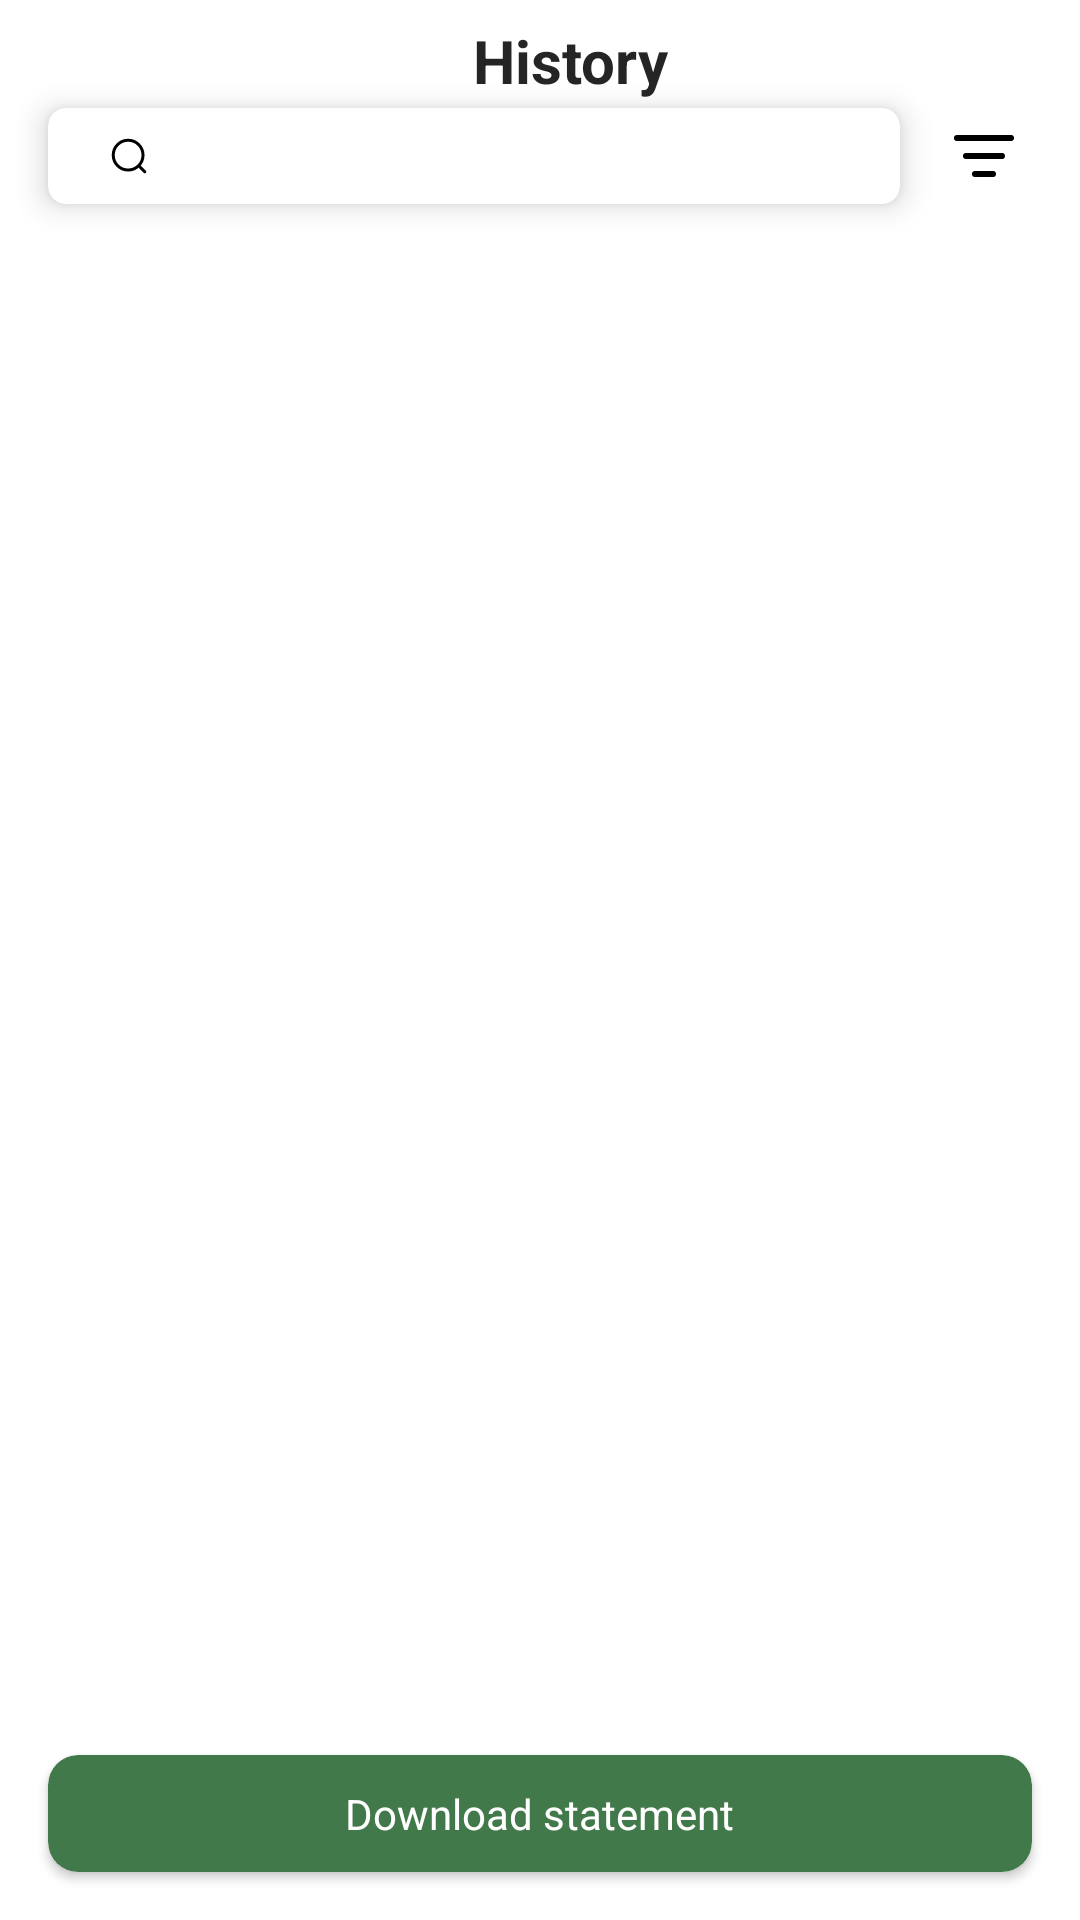

Write the Android layout XML for this screen, with the resource values it uses.
<!-- AndroidManifest.xml: application theme Theme.AssesmentTask -->
<!-- res/layout/history_screen.xml -->
<?xml version="1.0" encoding="utf-8"?>
<androidx.constraintlayout.widget.ConstraintLayout xmlns:android="http://schemas.android.com/apk/res/android"
    xmlns:app="http://schemas.android.com/apk/res-auto"
    xmlns:tools="http://schemas.android.com/tools"
    android:layout_marginVertical="16dp"
    android:layout_width="match_parent"
    android:layout_height="match_parent"
    android:background="@color/white">

    <androidx.appcompat.widget.AppCompatImageView
        android:layout_width="wrap_content"
        android:layout_height="wrap_content"
        android:id="@+id/uiIvBackArrow"
        android:layout_margin="20dp"
        android:layout_marginTop="16dp"
        app:layout_constraintStart_toStartOf="parent"
        app:layout_constraintTop_toTopOf="parent"
        android:src="@drawable/ic_back_arrow"/>

    <androidx.appcompat.widget.AppCompatTextView
        android:layout_width="wrap_content"
        android:layout_height="wrap_content"
        android:id="@+id/uiTvHistory"
        android:text="History"
        android:textColor="#252525"
        android:textSize="20sp"
        android:textStyle="bold"
        app:layout_constraintStart_toEndOf="@+id/uiIvBackArrow"
        app:layout_constraintEnd_toEndOf="parent"
        app:layout_constraintTop_toTopOf="@+id/uiIvBackArrow"
        app:layout_constraintBottom_toBottomOf="@id/uiIvBackArrow"/>

    <androidx.cardview.widget.CardView
        android:id="@+id/uiCvSearchBox"
        android:layout_width="0dp"
        android:layout_height="32dp"
        android:layout_margin="16dp"
        android:layout_marginTop="20dp"
        app:cardCornerRadius="6dp"
        app:cardElevation="6dp"
        app:layout_constraintStart_toStartOf="parent"
        app:layout_constraintEnd_toStartOf="@+id/uiIvFilter"
        app:layout_constraintTop_toBottomOf="@id/uiIvBackArrow"
        app:strokeColor="@color/light_grey10">
        <androidx.constraintlayout.widget.ConstraintLayout
            android:layout_width="match_parent"
            android:layout_height="match_parent">

            <androidx.appcompat.widget.AppCompatImageView
                android:layout_width="wrap_content"
                android:layout_height="wrap_content"
                android:id="@+id/uiIvSearch"
                android:tint="@color/black"
                android:layout_marginStart="20dp"
                android:foregroundGravity="center"
                app:layout_constraintTop_toTopOf="parent"
                app:layout_constraintBottom_toBottomOf="parent"
                app:layout_constraintStart_toStartOf="parent"
                android:src="@drawable/ic_search"/>
            <androidx.appcompat.widget.AppCompatEditText
                android:layout_width="wrap_content"
                android:layout_height="wrap_content"
                android:layout_marginStart="20dp"
                android:background="@color/transparent"
                android:focusable="true"
                android:focusableInTouchMode="true"
                app:layout_constraintStart_toEndOf="@+id/uiIvSearch"
                app:layout_constraintTop_toTopOf="parent"
                app:layout_constraintBottom_toBottomOf="parent"
                />

        </androidx.constraintlayout.widget.ConstraintLayout>


    </androidx.cardview.widget.CardView>

    <androidx.appcompat.widget.AppCompatImageView
        android:layout_width="0dp"
        android:layout_height="wrap_content"
        android:id="@+id/uiIvFilter"
        android:layout_margin="20dp"
        android:tint="@color/black"
        app:layout_constraintTop_toBottomOf="@+id/uiIvBackArrow"
        app:layout_constraintEnd_toEndOf="parent"
        android:src="@drawable/ic_filter"/>
    <androidx.recyclerview.widget.RecyclerView
        android:id="@+id/uiRvHistoryDetails"
        android:layout_width="match_parent"
        android:layout_height="0dp"
        android:layout_margin="16dp"
        android:background="@color/white"
        app:layoutManager="androidx.recyclerview.widget.LinearLayoutManager"
        app:layout_constraintTop_toBottomOf="@+id/uiCvSearchBox"
        app:layout_constraintStart_toStartOf="parent"
        app:layout_constraintBottom_toTopOf="@+id/uiCvDownload"
        app:layout_constraintEnd_toEndOf="parent"
        android:visibility="visible"
        tools:listitem="@layout/layout_history_item"
        tools:itemCount="9">
    </androidx.recyclerview.widget.RecyclerView>

    <androidx.cardview.widget.CardView
        android:id="@+id/uiCvDownload"
        android:layout_margin="16dp"
        android:layout_marginTop="50dp"
        app:layout_constraintStart_toStartOf="parent"
        app:layout_constraintEnd_toEndOf="parent"
        app:layout_constraintBottom_toBottomOf="parent"
        android:layout_gravity="bottom"
        android:background="?android:attr/windowBackground"
        android:layout_width="match_parent"
        android:layout_height="0dp"
        android:backgroundTint="@color/color_green"
        android:padding="10dp"
        app:cardCornerRadius="10dp">

            <androidx.appcompat.widget.AppCompatTextView
                android:id="@+id/uiTvAddCard"
                android:layout_width="wrap_content"
                android:layout_height="wrap_content"
                android:layout_margin="10dp"
                android:text="Download statement"
                android:layout_gravity="center"
                android:textColor="@color/white"
                app:layout_constraintBottom_toBottomOf="parent"
                app:layout_constraintEnd_toEndOf="parent"
                app:layout_constraintStart_toStartOf="parent"
                app:layout_constraintTop_toTopOf="parent"/>
    </androidx.cardview.widget.CardView>

</androidx.constraintlayout.widget.ConstraintLayout>
<!-- res/layout/layout_history_item.xml (included above) -->
<?xml version="1.0" encoding="utf-8"?>
<androidx.constraintlayout.widget.ConstraintLayout xmlns:android="http://schemas.android.com/apk/res/android"
    xmlns:app="http://schemas.android.com/apk/res-auto"
    xmlns:tools="http://schemas.android.com/tools"
    android:layout_width="match_parent"
    android:background="@color/white"
    android:layout_height="wrap_content"
    android:layout_marginTop="6dp"
    android:layout_marginBottom="6dp"
    >

    <androidx.constraintlayout.widget.ConstraintLayout
        android:layout_width="match_parent"
        android:layout_height="match_parent"
        android:id="@+id/uiCvHistoryItem"
        android:layout_margin="10dp"
        tools:layout_editor_absoluteX="9dp"
        tools:layout_editor_absoluteY="9dp">

        <androidx.cardview.widget.CardView
            android:id="@+id/uiCvImage"
            android:layout_width="wrap_content"
            android:layout_height="wrap_content"
            android:padding="20dp"
            app:cardCornerRadius="50dp"
            app:cardElevation="0dp"
            app:layout_constraintStart_toStartOf="parent"
            app:layout_constraintTop_toTopOf="parent">

            <androidx.appcompat.widget.AppCompatImageView
                android:id="@+id/uiIvImages"
                android:layout_width="55dp"
                android:layout_height="55dp"
                android:contentDescription="@string/basic_image"
                android:scaleType="centerCrop"
                android:src="@drawable/basic" />

        </androidx.cardview.widget.CardView>

        <androidx.appcompat.widget.AppCompatTextView
            android:id="@+id/uiTvName"
            android:layout_width="wrap_content"
            android:layout_height="wrap_content"
            android:layout_marginStart="6dp"
            android:layout_marginTop="6dp"
            android:text="Ibrahim Mohammedali"
            android:textColor="@color/dark_grey"
            android:textSize="14sp"
            android:fontFamily="@font/gilroy_semibold"
            app:layout_constraintStart_toEndOf="@+id/uiCvImage"
            app:layout_constraintTop_toTopOf="@+id/uiCvImage" />

        <androidx.appcompat.widget.AppCompatTextView
            android:layout_width="wrap_content"
            android:layout_height="wrap_content"
            android:layout_marginStart="6dp"
            android:id="@+id/uiTvDateAndTime"
            android:text="Paid on 03 Sep, 05:33 PM"
            android:textColor="@color/grey"
            android:textSize="12sp"
            android:layout_marginTop="6dp"
            android:fontFamily="@font/gilroy_medium"
            app:layout_constraintStart_toEndOf="@+id/uiCvImage"
            app:layout_constraintTop_toBottomOf="@+id/uiTvName" />

        <androidx.appcompat.widget.AppCompatTextView
            android:id="@+id/uiTvAmount"
            android:layout_width="wrap_content"
            android:layout_height="wrap_content"
            android:layout_marginStart="6dp"
            android:layout_marginTop="6dp"
            android:text="- ₹10,023"
            android:textColor="@color/dark_grey"
            android:textSize="12sp"
            android:fontFamily="@font/gilroy_medium"
            app:layout_constraintEnd_toEndOf="parent"
            app:layout_constraintTop_toTopOf="parent" />

        <androidx.appcompat.widget.AppCompatTextView
            android:layout_width="wrap_content"
            android:layout_height="wrap_content"
            android:drawableEnd="@drawable/ic_sbi_small"
            android:drawablePadding="8dp"
            android:text="@string/str_from"
            android:layout_marginTop="6dp"
            android:fontFamily="@font/gilroy_medium"
            app:iconSize="10dp"
            android:textColor="#999999"
            android:textSize="12sp"
            app:layout_constraintBottom_toBottomOf="@+id/uiTvDateAndTime"
            app:layout_constraintEnd_toEndOf="parent"
            app:layout_constraintTop_toBottomOf="@+id/uiTvAmount" />

    </androidx.constraintlayout.widget.ConstraintLayout>


</androidx.constraintlayout.widget.ConstraintLayout>
<!-- resources referenced by this layout -->
<resources>
  <color name="black">#FF000000</color>
  <color name="color_green">#42794A</color>
  <color name="dark_grey">#FF252525</color>
  <color name="grey">#FF999999</color>
  <color name="light_grey10">#FFEEEEEE</color>
  <color name="transparent">#00FFFFFF</color>
  <color name="white">#FFFFFFFF</color>
  <!-- drawable ic_filter (drawable) -->
  <vector xmlns:android="http://schemas.android.com/apk/res/android"
      android:width="24dp"
      android:height="24dp"
      android:viewportWidth="24"
      android:viewportHeight="24">
    <path
        android:pathData="M6,12H18M3,6H21M9,18H15"
        android:strokeLineJoin="round"
        android:strokeWidth="2"
        android:fillColor="#00000000"
        android:strokeColor="#42794A"
        android:strokeLineCap="round"/>
  </vector>
  <!-- drawable ic_sbi_small: png bitmap (drawable, 431 bytes) -->
  <!-- drawable ic_search (drawable) -->
  <vector xmlns:android="http://schemas.android.com/apk/res/android"
      android:width="14dp"
      android:height="14dp"
      android:viewportWidth="14"
      android:viewportHeight="14">
    <path
        android:strokeWidth="1"
        android:pathData="M12.25,12.25L10.208,10.208M11.667,6.708C11.667,9.447 9.447,11.667 6.708,11.667C3.97,11.667 1.75,9.447 1.75,6.708C1.75,3.97 3.97,1.75 6.708,1.75C9.447,1.75 11.667,3.97 11.667,6.708Z"
        android:strokeLineJoin="round"
        android:fillColor="#00000000"
        android:strokeColor="#999999"
        android:strokeLineCap="round"/>
  </vector>
  <string name="basic_image">images</string>
  <string name="str_from">From</string>
  <style name="Theme.AssesmentTask" parent="Base.Theme.AssesmentTask">
          <item name="android:windowBackground">@color/dark_green</item>
      </style>
  <style name="Base.Theme.AssesmentTask" parent="Theme.Material3.DayNight.NoActionBar">
          
          
      </style>
  <color name="dark_green">#FF42794A</color>
</resources>
